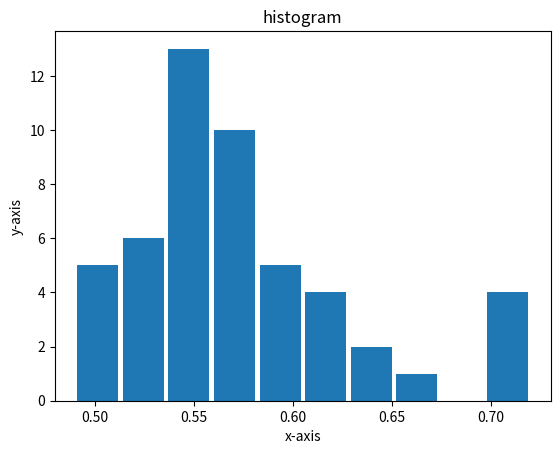

The script that saved this image:
import matplotlib.pyplot as plt
cd_value = [0.598,.54,0.55,0.56,0.61,0.58,0.55,0.56,0.51,0.55,0.716,0.72,0.70,0.65,0.7,0.58,0.67,0.65,0.59,0.61,0.616,0.59,0.49,0.56,0.49,0.56,0.57,0.52,0.54,0.6,0.555,0.53,0.533,0.515,0.505,0.545,0.5,0.546,0.526,0.533,0.59,0.56,0.56,0.54,0.54,0.62,0.55,0.54,0.56,0.55]
ids = [x for x in range (len(cd_value))]
#bins = [0.54,0.55,0.56,0.57,0.58,0.59,0.60,0.61,0.62,0.63,0.64,0.65,0.66,0.67,0.68,0.69,0.70,0.71,0.72,0.73]
plt.hist(cd_value,bins=10,histtype='bar', rwidth=0.9,range=None)
plt.xlabel('x-axis')
plt.ylabel('y-axis')
plt.title('histogram')
#plt.legend()
plt.show()